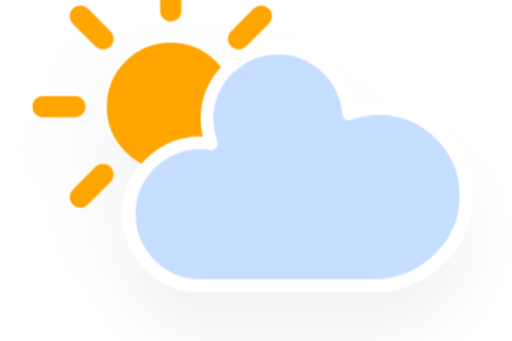
t = 0.00 s
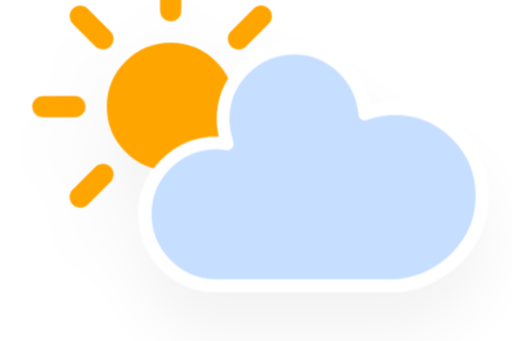
t = 1.13 s
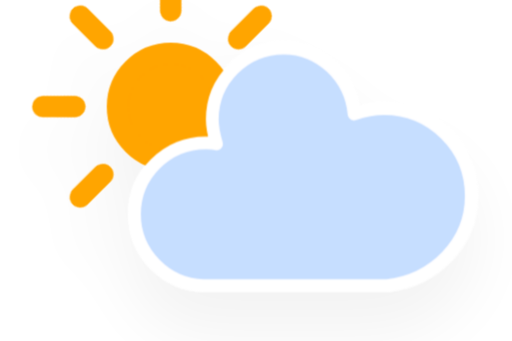
t = 3.38 s
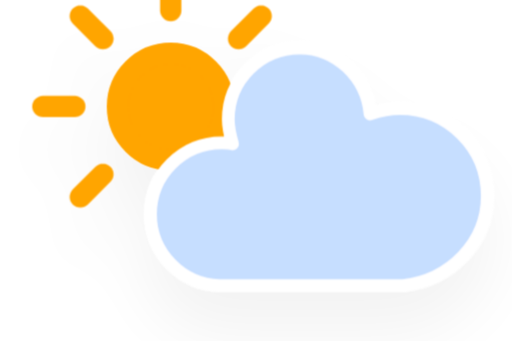
t = 4.50 s
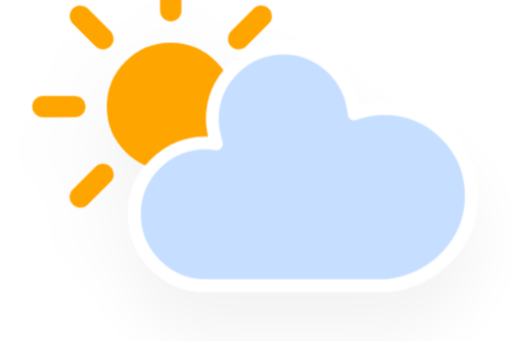
t = 5.63 s
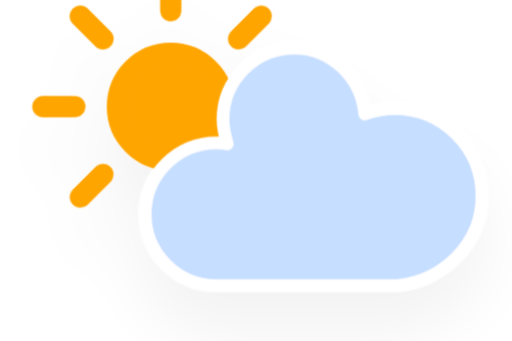
t = 7.88 s

The animated SVG that drew these frames (rendered in a browser with its animation timeline set to each time). Animation: 3 CSS @keyframes rules; one cycle of 9.00 s, repeats indefinitely.

<?xml version="1.0" encoding="utf-8"?>
<!-- (c) ammap.com | SVG weather icons -->
<svg
    version="1.1"
    xmlns="http://www.w3.org/2000/svg"
    xmlns:xlink="http://www.w3.org/1999/xlink"
    width="64"
    height="64"
    viewBox="4 16 48 32">
    <defs>
        <filter id="blur" width="200%" height="200%">
            <feGaussianBlur in="SourceAlpha" stdDeviation="3"/>
            <feOffset dx="0" dy="4" result="offsetblur"/>
            <feComponentTransfer>
                <feFuncA type="linear" slope="0.05"/>
            </feComponentTransfer>
            <feMerge> 
                <feMergeNode/>
                <feMergeNode in="SourceGraphic"/> 
            </feMerge>
        </filter>
        <style type="text/css"><![CDATA[
/*
** CLOUDS
*/
@keyframes am-weather-cloud-2 {
  0% {
    -webkit-transform: translate(0px,0px);
       -moz-transform: translate(0px,0px);
        -ms-transform: translate(0px,0px);
            transform: translate(0px,0px);
  }

  50% {
    -webkit-transform: translate(2px,0px);
       -moz-transform: translate(2px,0px);
        -ms-transform: translate(2px,0px);
            transform: translate(2px,0px);
  }

  100% {
    -webkit-transform: translate(0px,0px);
       -moz-transform: translate(0px,0px);
        -ms-transform: translate(0px,0px);
            transform: translate(0px,0px);
  }
}

.am-weather-cloud-2 {
  -webkit-animation-name: am-weather-cloud-2;
     -moz-animation-name: am-weather-cloud-2;
          animation-name: am-weather-cloud-2;
  -webkit-animation-duration: 3s;
     -moz-animation-duration: 3s;
          animation-duration: 3s;
  -webkit-animation-timing-function: linear;
     -moz-animation-timing-function: linear;
          animation-timing-function: linear;
  -webkit-animation-iteration-count: infinite;
     -moz-animation-iteration-count: infinite;
          animation-iteration-count: infinite;
}

/*
** SUN
*/
@keyframes am-weather-sun {
  0% {
    -webkit-transform: rotate(0deg);
       -moz-transform: rotate(0deg);
        -ms-transform: rotate(0deg);
            transform: rotate(0deg);
  }

  100% {
    -webkit-transform: rotate(360deg);
       -moz-transform: rotate(360deg);
        -ms-transform: rotate(360deg);
            transform: rotate(360deg);
  }
}

.am-weather-sun {
  -webkit-animation-name: am-weather-sun;
     -moz-animation-name: am-weather-sun;
      -ms-animation-name: am-weather-sun;
          animation-name: am-weather-sun;
  -webkit-animation-duration: 9s;
     -moz-animation-duration: 9s;
      -ms-animation-duration: 9s;
          animation-duration: 9s;
  -webkit-animation-timing-function: linear;
     -moz-animation-timing-function: linear;
      -ms-animation-timing-function: linear;
          animation-timing-function: linear;
  -webkit-animation-iteration-count: infinite;
     -moz-animation-iteration-count: infinite;
      -ms-animation-iteration-count: infinite;
          animation-iteration-count: infinite;
}

@keyframes am-weather-sun-shiny {
  0% {
    stroke-dasharray: 3px 10px;
    stroke-dashoffset: 0px;
  }

  50% {
    stroke-dasharray: 0.1px 10px;
    stroke-dashoffset: -1px;
  }

  100% {
    stroke-dasharray: 3px 10px;
    stroke-dashoffset: 0px;
  }
}

.am-weather-sun-shiny line {
  -webkit-animation-name: am-weather-sun-shiny;
     -moz-animation-name: am-weather-sun-shiny;
      -ms-animation-name: am-weather-sun-shiny;
          animation-name: am-weather-sun-shiny;
  -webkit-animation-duration: 2s;
     -moz-animation-duration: 2s;
      -ms-animation-duration: 2s;
          animation-duration: 2s;
  -webkit-animation-timing-function: linear;
     -moz-animation-timing-function: linear;
      -ms-animation-timing-function: linear;
          animation-timing-function: linear;
  -webkit-animation-iteration-count: infinite;
     -moz-animation-iteration-count: infinite;
      -ms-animation-iteration-count: infinite;
          animation-iteration-count: infinite;
}
        ]]></style>
    </defs>
    <g filter="url(#blur)" id="cloudy-day-1">
        <g transform="translate(20,10)">
            <g transform="translate(0,16)">
                <g class="am-weather-sun">
                    <g>
                        <line fill="none" stroke="orange" stroke-linecap="round" stroke-width="2" transform="translate(0,9)" x1="0" x2="0" y1="0" y2="3"/>
                    </g>
                    <g transform="rotate(45)">
                        <line fill="none" stroke="orange" stroke-linecap="round" stroke-width="2" transform="translate(0,9)" x1="0" x2="0" y1="0" y2="3"/>
                    </g>
                    <g transform="rotate(90)">
                        <line fill="none" stroke="orange" stroke-linecap="round" stroke-width="2" transform="translate(0,9)" x1="0" x2="0" y1="0" y2="3"/>
                    </g>
                    <g transform="rotate(135)">
                        <line fill="none" stroke="orange" stroke-linecap="round" stroke-width="2" transform="translate(0,9)" x1="0" x2="0" y1="0" y2="3"/>
                    </g>
                    <g transform="rotate(180)">
                        <line fill="none" stroke="orange" stroke-linecap="round" stroke-width="2" transform="translate(0,9)" x1="0" x2="0" y1="0" y2="3"/>
                    </g>
                    <g transform="rotate(225)">
                        <line fill="none" stroke="orange" stroke-linecap="round" stroke-width="2" transform="translate(0,9)" x1="0" x2="0" y1="0" y2="3"/>
                    </g>
                    <g transform="rotate(270)">
                        <line fill="none" stroke="orange" stroke-linecap="round" stroke-width="2" transform="translate(0,9)" x1="0" x2="0" y1="0" y2="3"/>
                    </g>
                    <g transform="rotate(315)">
                        <line fill="none" stroke="orange" stroke-linecap="round" stroke-width="2" transform="translate(0,9)" x1="0" x2="0" y1="0" y2="3"/>
                    </g>
                </g>
                <circle cx="0" cy="0" fill="orange" r="5" stroke="orange" stroke-width="2"/>
            </g>
            <g class="am-weather-cloud-2">
                <path d="M47.7,35.4c0-4.6-3.7-8.2-8.2-8.2c-1,0-1.9,0.2-2.8,0.5c-0.3-3.4-3.1-6.2-6.6-6.2c-3.7,0-6.7,3-6.7,6.7c0,0.8,0.2,1.6,0.4,2.3    c-0.3-0.1-0.7-0.1-1-0.1c-3.7,0-6.7,3-6.7,6.7c0,3.6,2.9,6.6,6.5,6.7l17.2,0C44.2,43.3,47.7,39.8,47.7,35.4z" fill="#C6DEFF" stroke="white" stroke-linejoin="round" stroke-width="1.2" transform="translate(-20,-11)"/>
            </g>
        </g>
    </g>
</svg>
